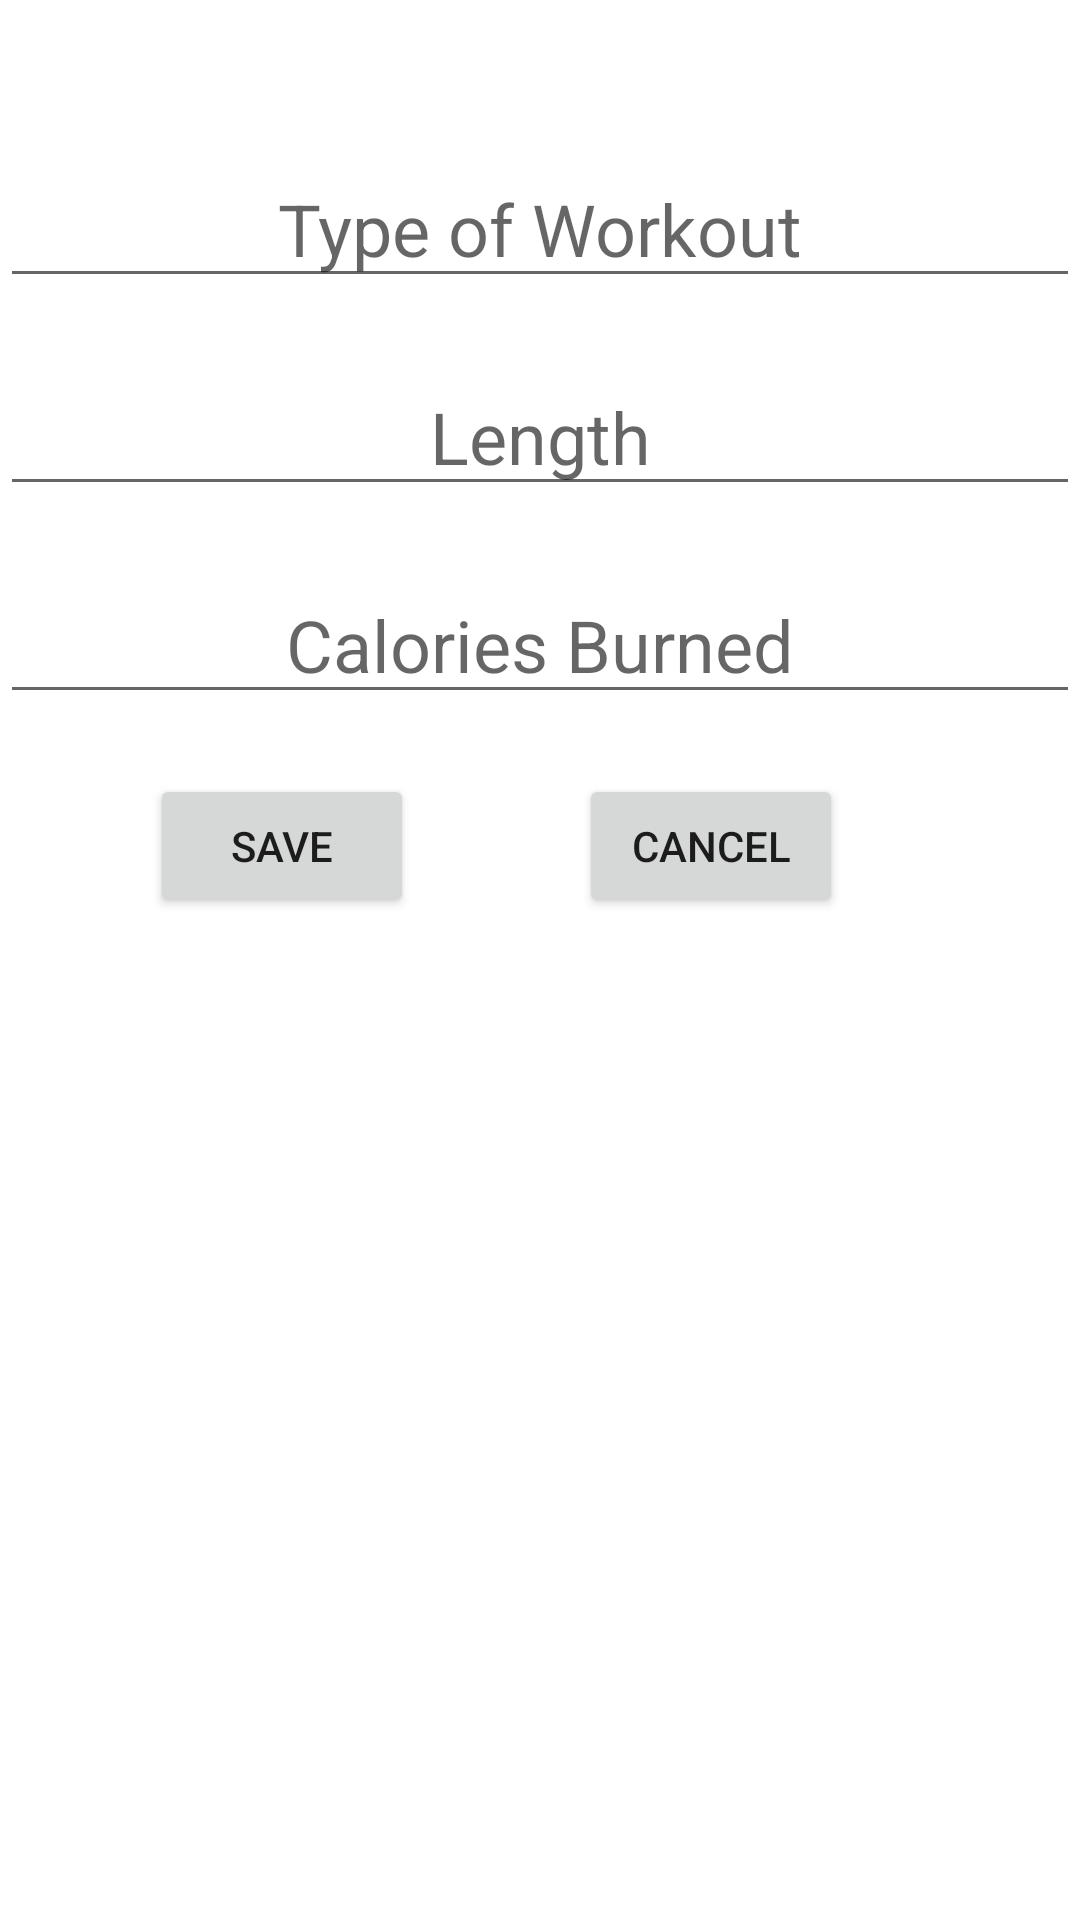

Produce the Android XML layout that renders to this screen, including the resource entries it uses.
<!-- AndroidManifest.xml: application theme Theme.HealthApp -->
<!-- res/layout/add_other_excerise.xml -->
<?xml version="1.0" encoding="utf-8"?>
<RelativeLayout xmlns:android="http://schemas.android.com/apk/res/android"
    android:layout_width="match_parent"
    android:layout_height="match_parent"
    android:orientation="vertical">


    foodName, calories, sodium, sugar

    <EditText
        android:id="@+id/workoutType"
        android:digits="abcdefghijklmnopqrstuvwxyzABCDEFGHIJKLMNOPQRSTUVWXYZ"
        android:layout_width="match_parent"
        android:layout_height="wrap_content"
        android:layout_alignParentTop="true"
        android:layout_marginTop="50dp"
        android:hint="Type of Workout"
        android:textAlignment="center"
        android:textSize="24dp" />

    <EditText
        android:id="@+id/lengthWork"
        android:digits="1234567890"
        android:layout_width="match_parent"
        android:layout_height="wrap_content"
        android:layout_below="@+id/workoutType"
        android:layout_marginTop="20dp"
        android:textSize="24dp"
        android:hint="Length"
        android:textAlignment="center" />

    <EditText
        android:id="@+id/caloriesBurnt"
        android:digits="1234567890"
        android:layout_width="match_parent"
        android:layout_height="wrap_content"
        android:layout_below="@+id/lengthWork"
        android:layout_marginTop="20dp"
        android:textSize="24dp"
        android:hint="Calories Burned"
        android:textAlignment="center" />


    <Button
        android:id="@+id/addOtherExcerciseItemSave"
        android:layout_width="wrap_content"
        android:layout_height="wrap_content"
        android:layout_below="@+id/caloriesBurnt"
        android:layout_alignParentStart="true"
        android:layout_marginStart="50dp"
        android:layout_marginTop="20dp"
        android:text="Save" />

    <Button
        android:id="@+id/addOtherExcerciseItemCancel"
        android:layout_width="wrap_content"
        android:layout_height="wrap_content"
        android:layout_below="@+id/caloriesBurnt"
        android:layout_alignParentEnd="true"
        android:layout_marginTop="20dp"
        android:layout_marginEnd="79dp"
        android:text="Cancel" />


</RelativeLayout>
<!-- resources referenced by this layout -->
<resources>
  <style name="Theme.HealthApp" parent="Theme.MaterialComponents.DayNight.DarkActionBar">
          
          <item name="colorPrimary">@color/colorPrimary</item>
          <item name="colorPrimaryVariant">@color/purple_700</item>
          <item name="colorOnPrimary">@color/white</item>
          
          <item name="colorSecondary">@color/colorAccent</item>
          <item name="colorSecondaryVariant">@color/teal_700</item>
          <item name="colorOnSecondary">@color/black</item>
          
          <item name="android:statusBarColor" tools:targetApi="l">?attr/colorPrimaryVariant</item>
          
      </style>
  <color name="colorPrimary">#0c23ed</color>
  <color name="purple_700">#FF3700B3</color>
  <color name="white">#FFFFFFFF</color>
  <color name="colorAccent">#4c5adc</color>
  <color name="teal_700">#FF018786</color>
  <color name="black">#FF000000</color>
</resources>
